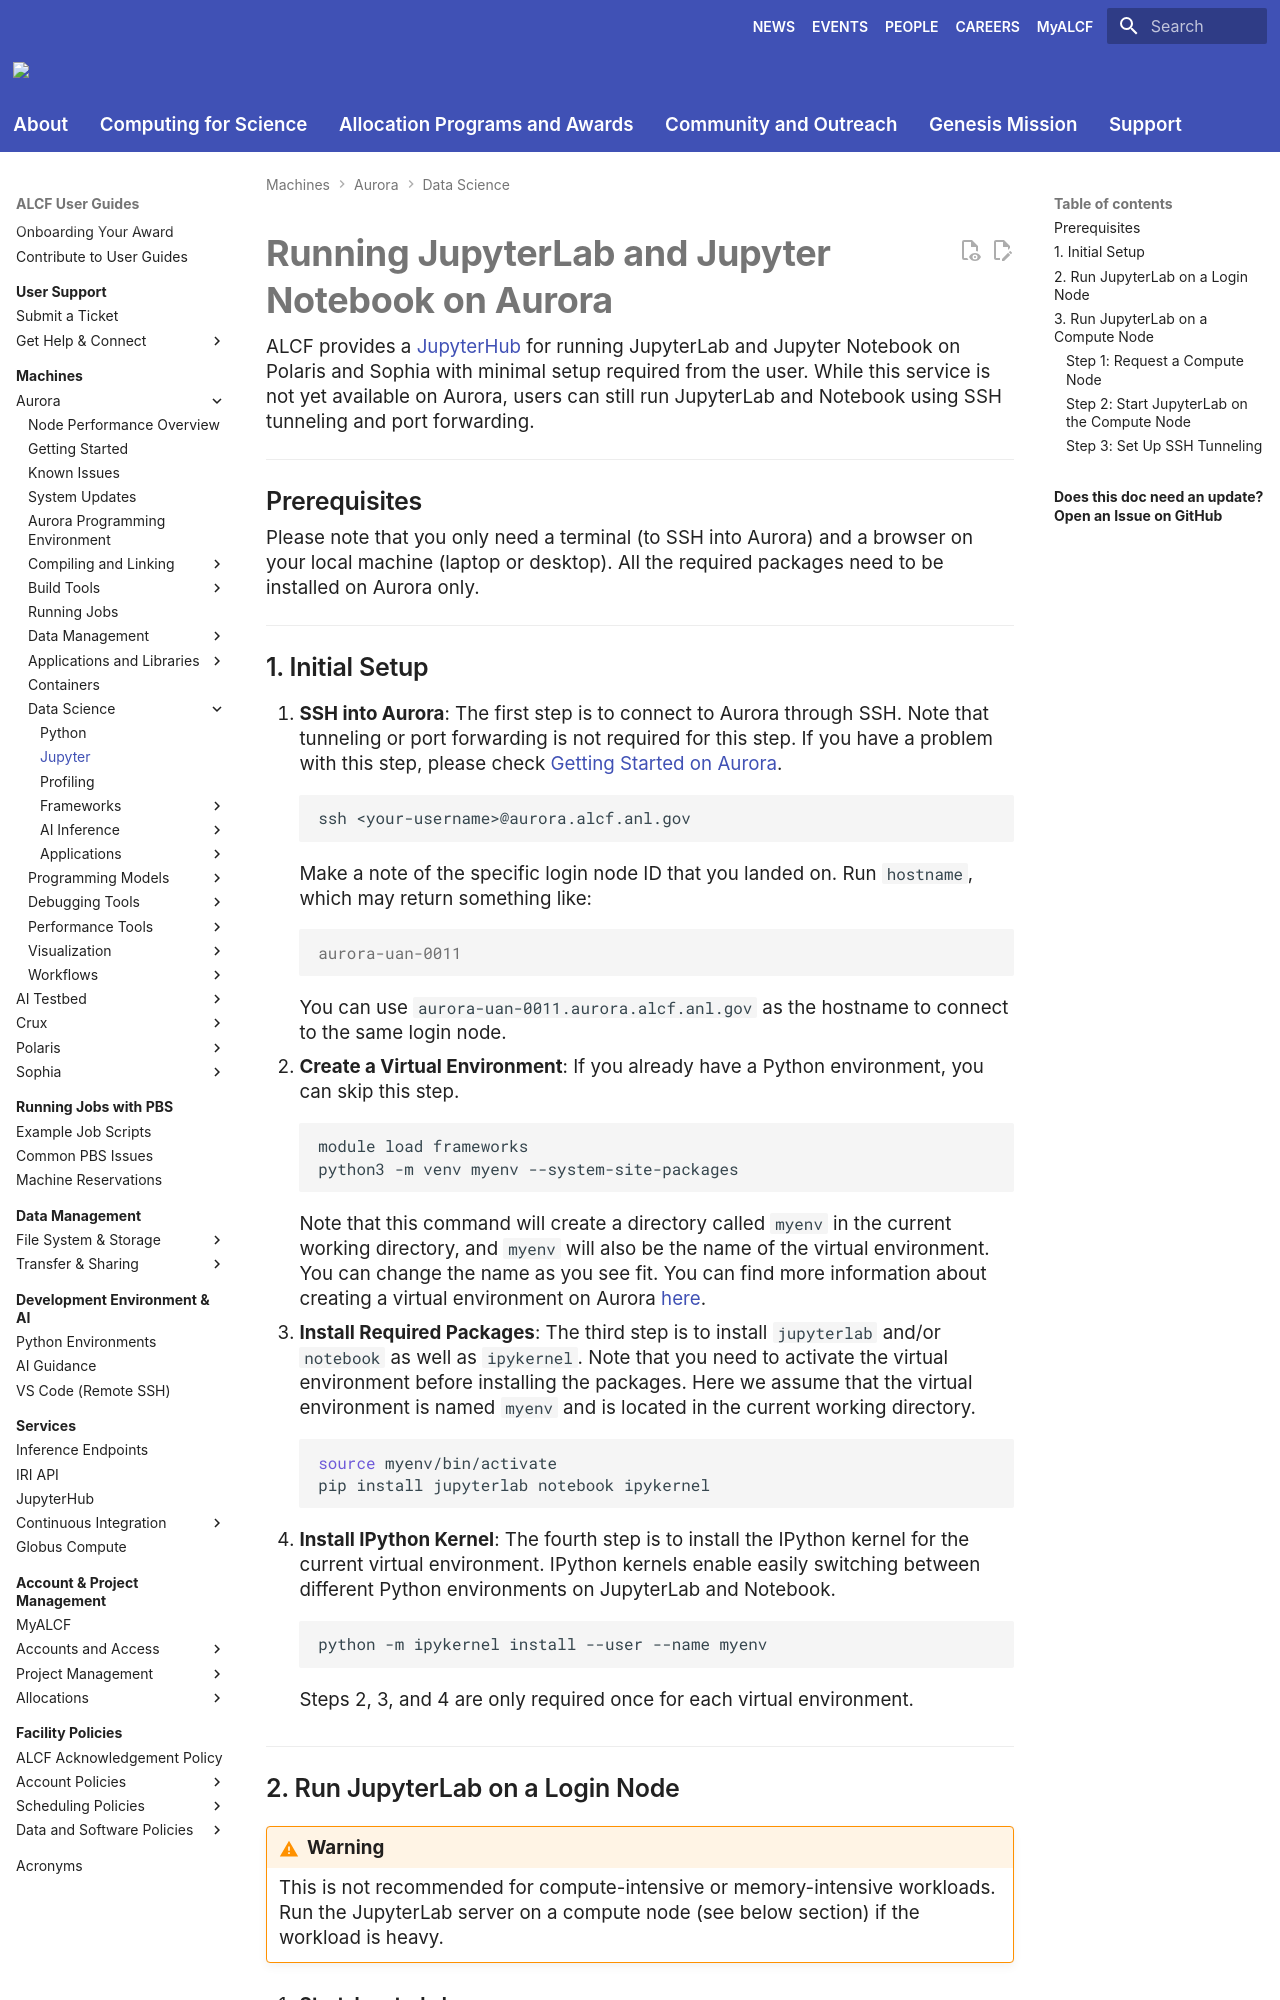

repository: argonne-lcf/user-guides · page: aurora/data-science/jupyter/index.html · generator: mkdocs

# Running JupyterLab and Jupyter Notebook on Aurora

ALCF provides a [JupyterHub](https://jupyter.alcf.anl.gov/) for running JupyterLab and Jupyter Notebook on Polaris and Sophia with minimal setup required from the user. While this service is not yet available on Aurora, users can still run JupyterLab and Notebook using SSH tunneling and port forwarding.

---

## Prerequisites
Please note that you only need a terminal (to SSH into Aurora) and a browser on your local machine (laptop or desktop). All the required packages need to be installed on Aurora only.

---

## 1. Initial Setup
1. **SSH into Aurora**:
   The first step is to connect to Aurora through SSH. Note that tunneling or port forwarding is not required for this step.
   If you have a problem with this step, please check [Getting Started on Aurora](../getting-started-on-aurora.md).
   ```bash
   ssh <your-username>@aurora.alcf.anl.gov
   ```
   Make a note of the specific login node ID that you landed on. Run `hostname`, which may return something like:
   ```output
   aurora-uan-0011
   ```
   You can use `aurora-uan-0011.aurora.alcf.anl.gov` as the hostname to connect to the same login node.
2. **Create a Virtual Environment**:
   If you already have a Python environment, you can skip this step.
   ```bash
   module load frameworks
   python3 -m venv myenv --system-site-packages
   ```
   Note that this command will create a directory called `myenv` in the current working directory, and `myenv` will also be the name of the virtual environment. You can change the name as you see fit.
   You can find more information about creating a virtual environment on Aurora [here](./python.md).

3. **Install Required Packages**:
   The third step is to install `jupyterlab` and/or `notebook` as well as `ipykernel`.
   Note that you need to activate the virtual environment before installing the packages. Here we assume that the virtual environment is named `myenv` and is located in the current working directory.
   ```bash
   source myenv/bin/activate
   pip install jupyterlab notebook ipykernel
   ```

4. **Install IPython Kernel**:
   The fourth step is to install the IPython kernel for the current virtual environment. IPython kernels enable easily switching between different Python environments on JupyterLab and Notebook.
   ```bash
   python -m ipykernel install --user --name myenv
   ```
   Steps 2, 3, and 4 are only required once for each virtual environment.

---
